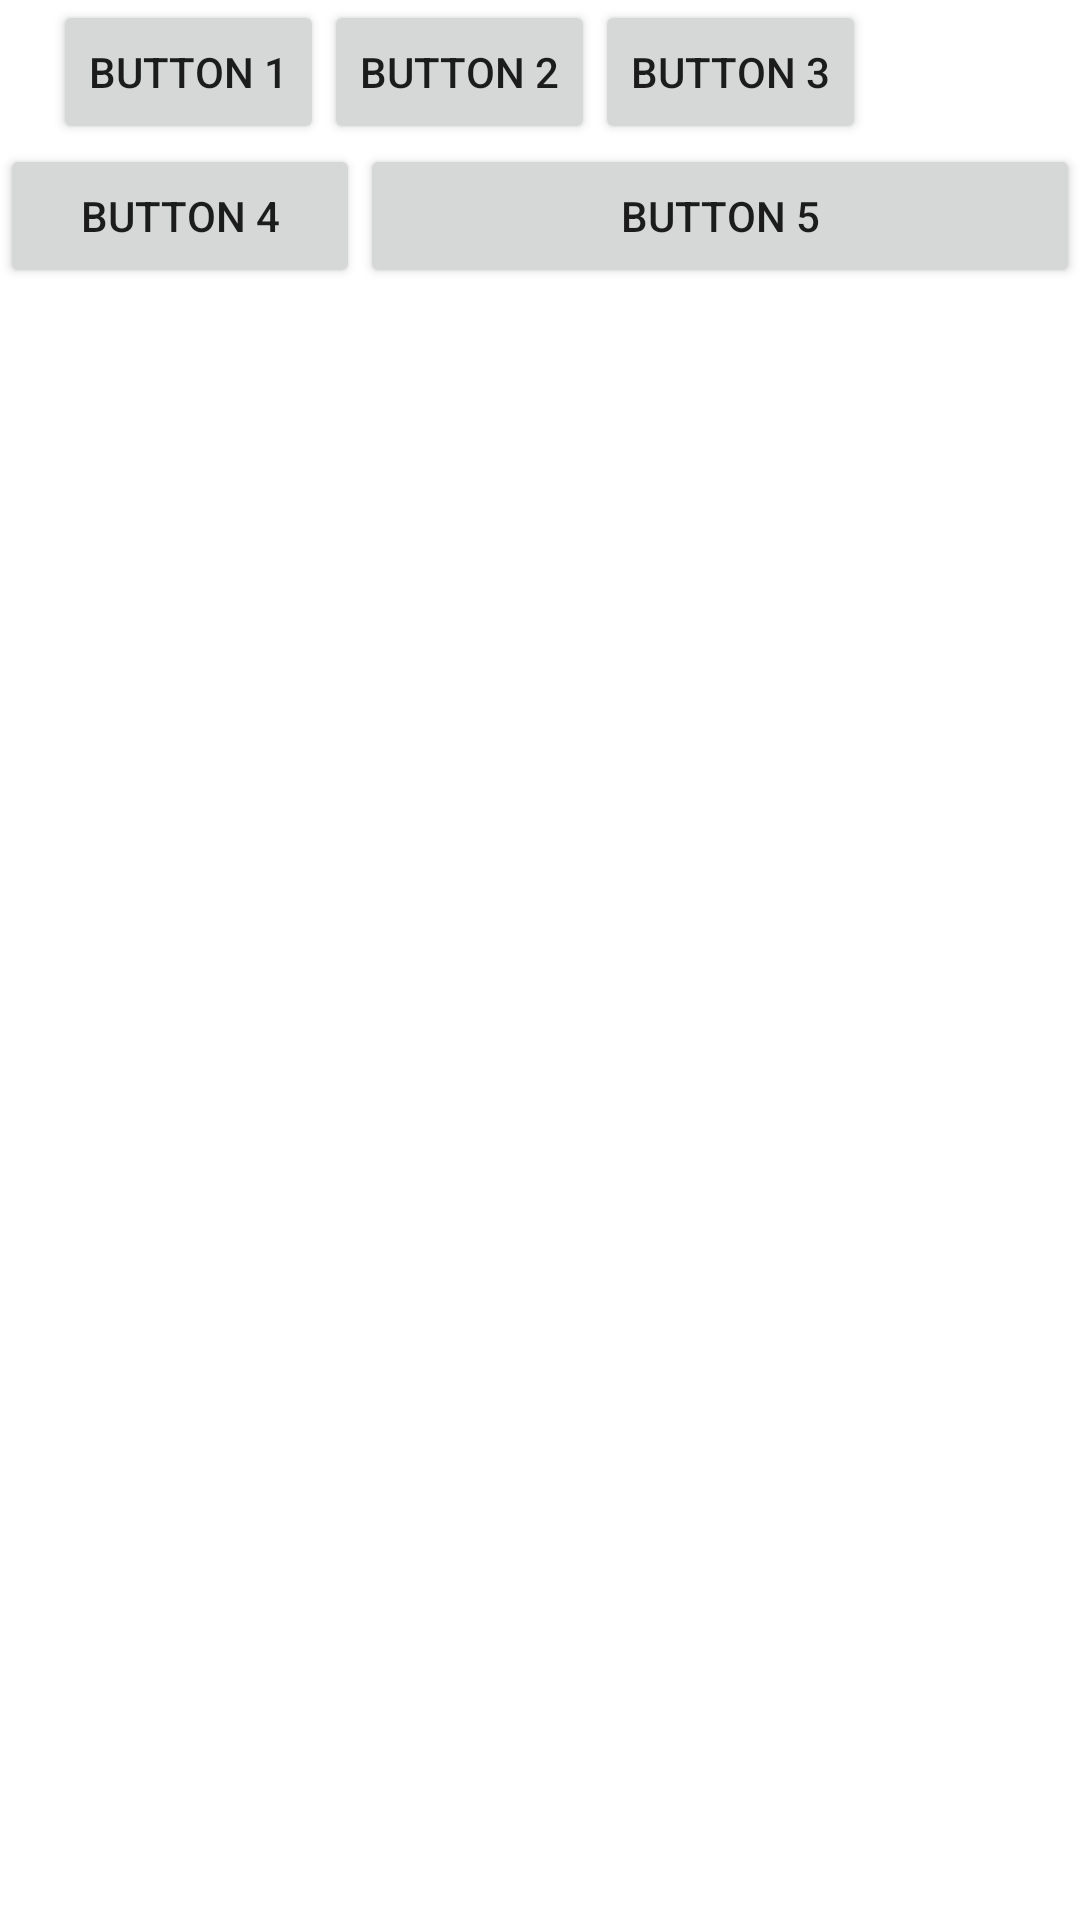

Write the Android layout XML for this screen, with the resource values it uses.
<!-- AndroidManifest.xml: application theme Theme.KotlinAvancee -->
<!-- res/layout/constraint_layout.xml -->
<?xml version="1.0" encoding="utf-8"?>
<androidx.constraintlayout.widget.ConstraintLayout xmlns:android="http://schemas.android.com/apk/res/android"
    android:layout_width="match_parent"
    android:layout_height="match_parent"
    xmlns:app="http://schemas.android.com/apk/res-auto">

    <Button
        android:id="@+id/button1"
        android:layout_width="wrap_content"
        android:layout_height="wrap_content"
        app:layout_constraintHorizontal_chainStyle="packed"
        app:layout_constraintLeft_toLeftOf="parent"
        app:layout_constraintHorizontal_bias="0.2"
        app:layout_constraintRight_toLeftOf="@+id/button2"
        android:text="Button 1"/>

    <Button
        android:id="@+id/button2"
        android:layout_width="wrap_content"
        android:layout_height="wrap_content"
        app:layout_constraintRight_toLeftOf="@+id/button3"
        app:layout_constraintLeft_toRightOf="@+id/button1"
        android:text="Button 2"/>

    <Button
        android:id="@+id/button3"
        android:layout_width="wrap_content"
        android:layout_height="wrap_content"
        app:layout_constraintRight_toRightOf="parent"
        app:layout_constraintLeft_toRightOf="@+id/button2"
        android:text="Button 3"/>

    <Button
        android:id="@+id/button4"
        android:layout_width="0dp"
        android:layout_height="wrap_content"
        app:layout_constraintLeft_toLeftOf="parent"
        app:layout_constraintTop_toBottomOf="@+id/button1"
        app:layout_constraintRight_toLeftOf="@+id/button5"
        app:layout_constraintHorizontal_weight="1"
        android:text="Button 4"/>

    <Button
        android:id="@+id/button5"
        android:layout_width="0dp"
        android:layout_height="wrap_content"
        app:layout_constraintHorizontal_weight="2"
        app:layout_constraintTop_toTopOf="@+id/button4"
        app:layout_constraintLeft_toRightOf="@+id/button4"
        app:layout_constraintRight_toRightOf="parent"
        android:text="Button 5"/>

</androidx.constraintlayout.widget.ConstraintLayout>
<!-- resources referenced by this layout -->
<resources>
  <style name="Theme.KotlinAvancee" parent="Theme.MaterialComponents.DayNight.DarkActionBar">
          
          <item name="colorPrimary">@color/purple_500</item>
          <item name="colorPrimaryVariant">@color/purple_700</item>
          <item name="colorOnPrimary">@color/white</item>
          
          <item name="colorSecondary">@color/teal_200</item>
          <item name="colorSecondaryVariant">@color/teal_700</item>
          <item name="colorOnSecondary">@color/black</item>
          
          <item name="android:statusBarColor">?attr/colorPrimaryVariant</item>
          
      </style>
  <!-- not gathered from this repository: default colours our renderer supplied (Android Studio template values) -->
  <color name="purple_500">#FF6200EE</color>
  <color name="purple_700">#FF3700B3</color>
  <color name="teal_200">#FF03DAC5</color>
  <color name="teal_700">#FF018786</color>
  <color name="black">#FF000000</color>
  <color name="white">#FFFFFFFF</color>
</resources>
